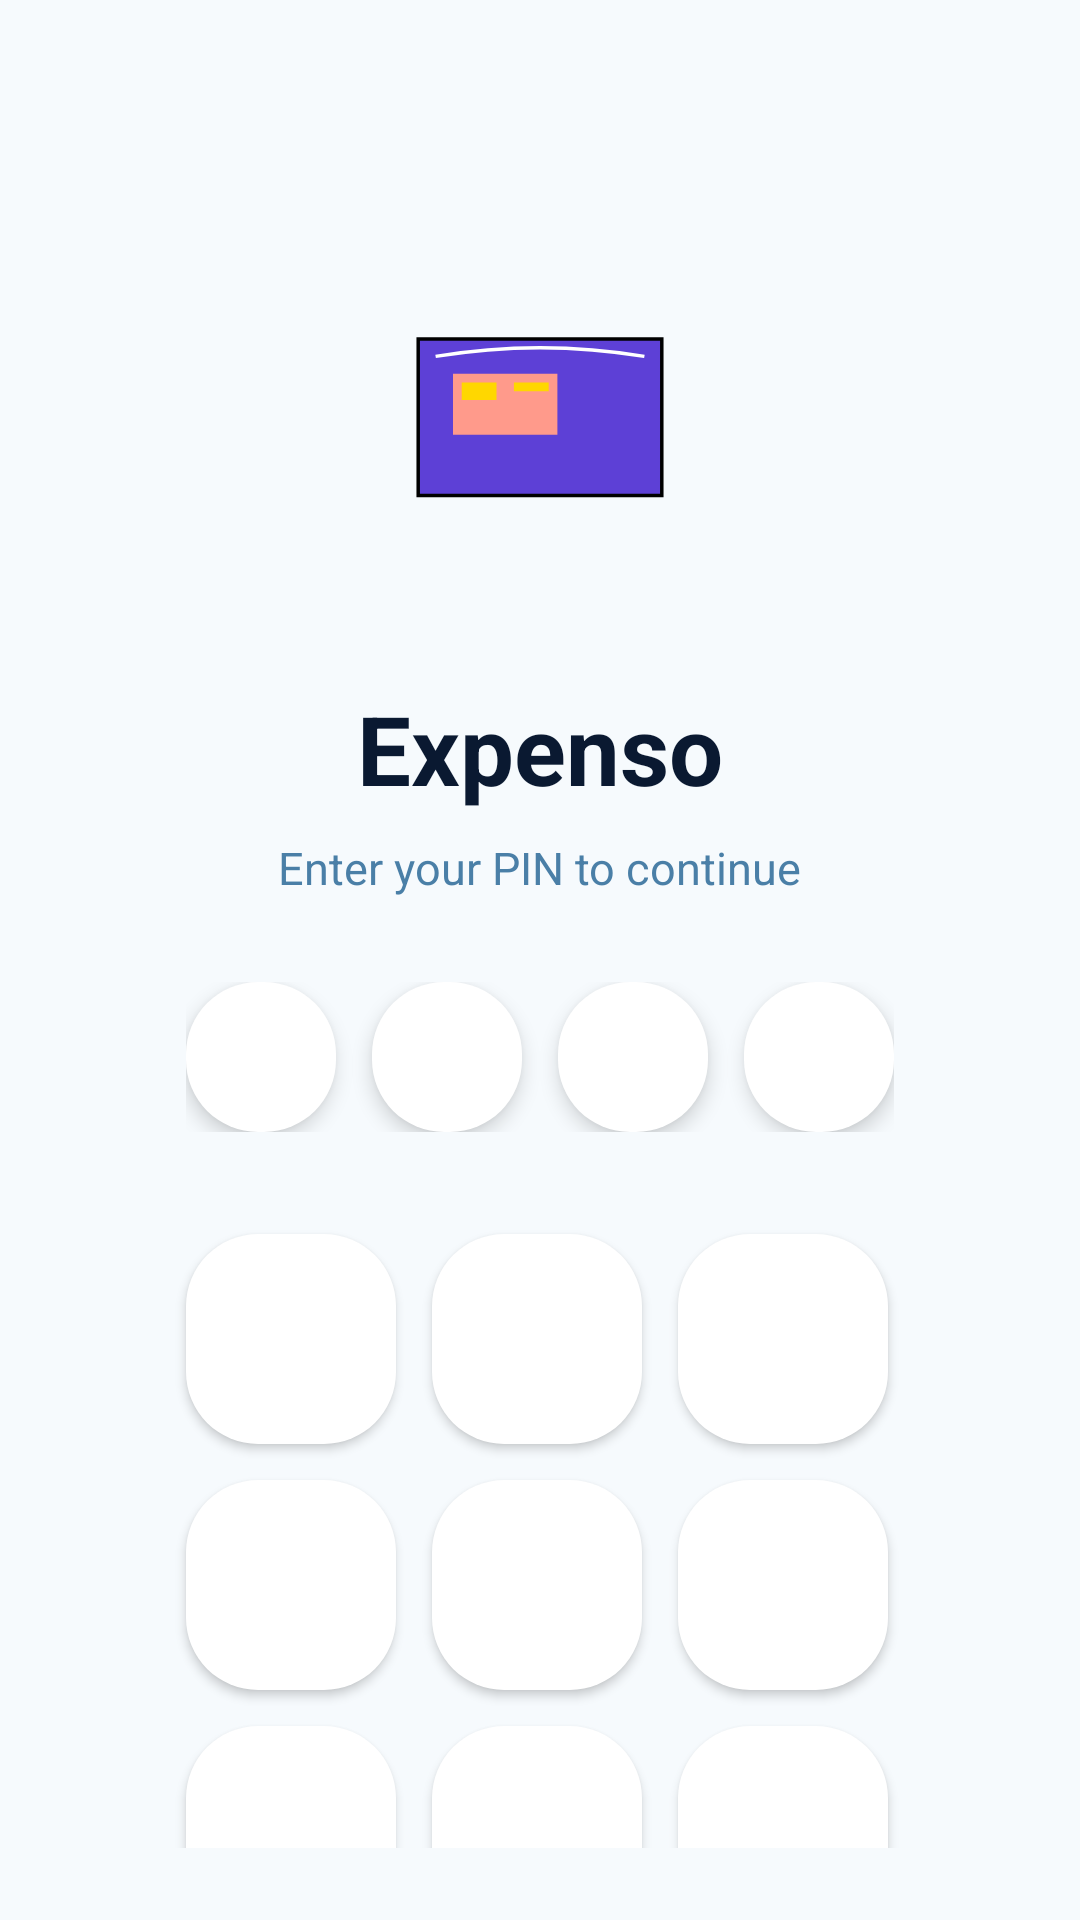

The Android layout XML behind this screen, and the referenced resources:
<!-- AndroidManifest.xml: application theme Theme.Expenso -->
<!-- res/layout/activity_login.xml -->
<?xml version="1.0" encoding="utf-8"?>
<LinearLayout xmlns:android="http://schemas.android.com/apk/res/android"
    android:id="@+id/main"
    android:layout_width="match_parent"
    android:layout_height="match_parent"
    android:orientation="vertical"
    android:gravity="center_horizontal"
    android:background="@color/background_light"
    android:padding="24dp">

    
    <ImageView
        android:id="@+id/app_logo"
        android:layout_width="140dp"
        android:layout_height="140dp"
        android:layout_marginTop="48dp"
        android:layout_marginBottom="16dp"
        android:src="@drawable/ic_app_logo_vector"
        android:contentDescription="Expenso Logo"
        android:scaleType="centerInside"
        android:padding="12dp" />

    
    <TextView
        android:layout_width="wrap_content"
        android:layout_height="wrap_content"
        android:text="Expenso"
        android:textSize="32sp"
        android:textStyle="bold"
        android:textColor="@color/primary_color"
        android:layout_marginBottom="8dp" />
    

    
    <TextView
        android:id="@+id/tv_login_subtitle"
        android:layout_width="wrap_content"
        android:layout_height="wrap_content"
        android:text="Enter your PIN to continue"
        android:textColor="@color/text_secondary"
        android:textSize="15sp"
        android:layout_marginBottom="28dp" />

    

    

    <LinearLayout
        android:layout_width="wrap_content"
        android:layout_height="wrap_content"
        android:layout_marginBottom="28dp"
        android:orientation="horizontal">

        <TextView
            android:id="@+id/pin_digit_1"
            android:layout_width="50dp"
            android:layout_height="50dp"
            android:layout_marginEnd="12dp"
            android:background="@drawable/card_background"
            android:elevation="4dp"
            android:gravity="center"
            android:textColor="@color/text_primary"
            android:textSize="24sp"
            android:textStyle="bold" />

        <TextView
            android:id="@+id/pin_digit_2"
            android:layout_width="50dp"
            android:layout_height="50dp"
            android:layout_marginEnd="12dp"
            android:background="@drawable/card_background"
            android:elevation="4dp"
            android:gravity="center"
            android:textColor="@color/text_primary"
            android:textSize="24sp"
            android:textStyle="bold" />

        <TextView
            android:id="@+id/pin_digit_3"
            android:layout_width="50dp"
            android:layout_height="50dp"
            android:layout_marginEnd="12dp"
            android:background="@drawable/card_background"
            android:elevation="4dp"
            android:gravity="center"
            android:textColor="@color/text_primary"
            android:textSize="24sp"
            android:textStyle="bold" />

        <TextView
            android:id="@+id/pin_digit_4"
            android:layout_width="50dp"
            android:layout_height="50dp"
            android:background="@drawable/card_background"
            android:elevation="4dp"
            android:gravity="center"
            android:textColor="@color/text_primary"
            android:textSize="24sp"
            android:textStyle="bold" />

    </LinearLayout>

    

    <GridLayout
        android:layout_width="248dp"
        android:layout_height="wrap_content"
        android:columnCount="3"
        android:rowCount="4">

        <Button
            android:id="@+id/btn_1"
            android:layout_width="70dp"
            android:layout_height="70dp"
            android:layout_margin="6dp"
            android:background="@drawable/card_background"
            android:elevation="2dp"
            android:text="1"
            android:textColor="@color/white"
            android:textSize="24sp" />

        <Button
            android:id="@+id/btn_2"
            android:layout_width="70dp"
            android:layout_height="70dp"
            android:layout_margin="6dp"
            android:background="@drawable/card_background"
            android:elevation="2dp"
            android:text="2"
            android:textColor="@color/white"
            android:textSize="24sp" />

        <Button
            android:id="@+id/btn_3"
            android:layout_width="70dp"
            android:layout_height="70dp"
            android:layout_row="0"
            android:layout_column="2"
            android:layout_margin="6dp"
            android:background="@drawable/card_background"
            android:elevation="2dp"
            android:text="3"
            android:textColor="@color/white"
            android:textSize="24sp" />

        <Button
            android:id="@+id/btn_4"
            android:layout_width="70dp"
            android:layout_height="70dp"
            android:layout_margin="6dp"
            android:background="@drawable/card_background"
            android:elevation="2dp"
            android:text="4"
            android:textColor="@color/white"
            android:textSize="24sp" />

        <Button
            android:id="@+id/btn_5"
            android:layout_width="70dp"
            android:layout_height="70dp"
            android:layout_margin="6dp"
            android:background="@drawable/card_background"
            android:elevation="2dp"
            android:text="5"
            android:textColor="@color/white"
            android:textSize="24sp" />

        <Button
            android:id="@+id/btn_6"
            android:layout_width="70dp"
            android:layout_height="70dp"
            android:layout_margin="6dp"
            android:background="@drawable/card_background"
            android:elevation="2dp"
            android:text="6"
            android:textColor="@color/white"
            android:textSize="24sp" />

        <Button
            android:id="@+id/btn_7"
            android:layout_width="70dp"
            android:layout_height="70dp"
            android:layout_margin="6dp"
            android:background="@drawable/card_background"
            android:elevation="2dp"
            android:text="7"
            android:textColor="@color/white"
            android:textSize="24sp" />

        <Button
            android:id="@+id/btn_8"
            android:layout_width="70dp"
            android:layout_height="70dp"
            android:layout_margin="6dp"
            android:background="@drawable/card_background"
            android:elevation="2dp"
            android:text="8"
            android:textColor="@color/white"
            android:textSize="24sp" />

        <Button
            android:id="@+id/btn_9"
            android:layout_width="70dp"
            android:layout_height="70dp"
            android:layout_margin="6dp"
            android:background="@drawable/card_background"
            android:elevation="2dp"
            android:text="9"
            android:textColor="@color/white"
            android:textSize="24sp" />

        <Button
            android:id="@+id/btn_clear"
            android:layout_width="70dp"
            android:layout_height="70dp"
            android:layout_margin="6dp"
            android:background="@drawable/card_background"
            android:elevation="2dp"
            android:text="⌫"
            android:textColor="@color/white"
            android:textSize="20sp" />

        <Button
            android:id="@+id/btn_0"
            android:layout_width="70dp"
            android:layout_height="70dp"
            android:layout_margin="6dp"
            android:background="@drawable/card_background"
            android:elevation="2dp"
            android:text="0"
            android:textColor="@color/white"
            android:textSize="24sp" />

        <Button
            android:id="@+id/btn_enter"
            android:layout_width="70dp"
            android:layout_height="70dp"
            android:layout_margin="6dp"
            android:background="@drawable/gradient_card_background"
            android:elevation="4dp"
            android:text="✓"
            android:textColor="@color/white"
            android:textSize="20sp" />

    </GridLayout>

    <TextView
        android:id="@+id/tv_forgot_pin"
        android:layout_width="wrap_content"
        android:layout_height="wrap_content"
        android:text="Forgot PIN? Reset"
        android:textColor="@color/primary_purple"
        android:textSize="14sp"
        android:paddingTop="12dp" />

    <TextView
        android:id="@+id/tv_create_account"
        android:layout_width="wrap_content"
        android:layout_height="wrap_content"
        android:text="New Account? Create one"
        android:textColor="@color/primary_color"
        android:textStyle="bold"
        android:textSize="14sp"
        android:paddingTop="8dp"
        android:paddingBottom="16dp" />

</LinearLayout>
<!-- resources referenced by this layout -->
<resources>
  <color name="background_light">#F6FAFD</color>
  <color name="primary_color">#0A1931</color>
  <color name="primary_purple">#0A1931</color>
  <color name="text_primary">#0A1931</color>
  <color name="text_secondary">#4A7FA7</color>
  <color name="white">#FFFFFFFF</color>
  <!-- drawable card_background (drawable) -->
  <?xml version="1.0" encoding="utf-8"?>
  <shape xmlns:android="http://schemas.android.com/apk/res/android"
      android:shape="rectangle">
      <solid android:color="@color/card_background" />
      <corners android:radius="24dp" />
      <stroke android:width="0dp" android:color="@color/divider" />
  </shape>
  <!-- drawable gradient_card_background (drawable) -->
  <?xml version="1.0" encoding="utf-8"?>
  <shape xmlns:android="http://schemas.android.com/apk/res/android"
      android:shape="rectangle">
      <gradient
          android:startColor="@color/primary_color"
          android:centerColor="@color/primary_light"
          android:endColor="@color/accent_color"
          android:angle="135"
          android:type="linear" />
      <corners android:radius="24dp" />
  </shape>
  <!-- drawable ic_app_logo_vector (drawable) -->
  <vector xmlns:android="http://schemas.android.com/apk/res/android"
      android:width="200dp"
      android:height="200dp"
      android:viewportWidth="200"
      android:viewportHeight="200">
  
      
      <path
          android:pathData="M30,50h140v90h-140z"
          android:fillColor="#5D40D6"
          android:strokeColor="#000000"
          android:strokeWidth="2" />
  
      
      <path
          android:pathData="M40,60 Q100,50 160,60"
          android:strokeColor="#FFFFFF"
          android:strokeWidth="2"
          android:fillColor="#00000000" />
  
      
      <path
          android:pathData="M50,70h60v35h-60z"
          android:fillColor="#FF9A8B" />
      <path
          android:pathData="M55,75h20v10h-20z"
          android:fillColor="#FFD700" />
      <path
          android:pathData="M85,75h20v5h-20z"
          android:fillColor="#FFD700" />
  </vector>
  <style name="Theme.Expenso" parent="Base.Theme.Expenso" />
  <color name="card_background">#FFFFFF</color>
  <color name="divider">#E1E8ED</color>
  <color name="primary_light">#4A7FA7</color>
  <color name="accent_color">#1A3D63</color>
  <style name="Base.Theme.Expenso" parent="Theme.Material3.DayNight.NoActionBar">
          
          <item name="colorPrimary">@color/primary_color</item>
          <item name="colorOnPrimary">@color/white</item>
          <item name="colorPrimaryContainer">@color/primary_light</item>
          <item name="colorOnPrimaryContainer">@color/black</item>
          
          <item name="colorSecondary">@color/secondary_color</item>
          <item name="colorOnSecondary">@color/black</item>
          
          <item name="colorTertiary">@color/accent_color</item>
          <item name="colorOnTertiary">@color/white</item>
          
          <item name="android:windowBackground">@color/background_color</item>
          
          
          <item name="floatingActionButtonStyle">@style/Widget.Material3.FloatingActionButton.Primary</item>
      </style>
  <color name="black">#FF000000</color>
  <color name="secondary_color">#B3CFE5</color>
  <color name="background_color">#F6FAFD</color>
</resources>
